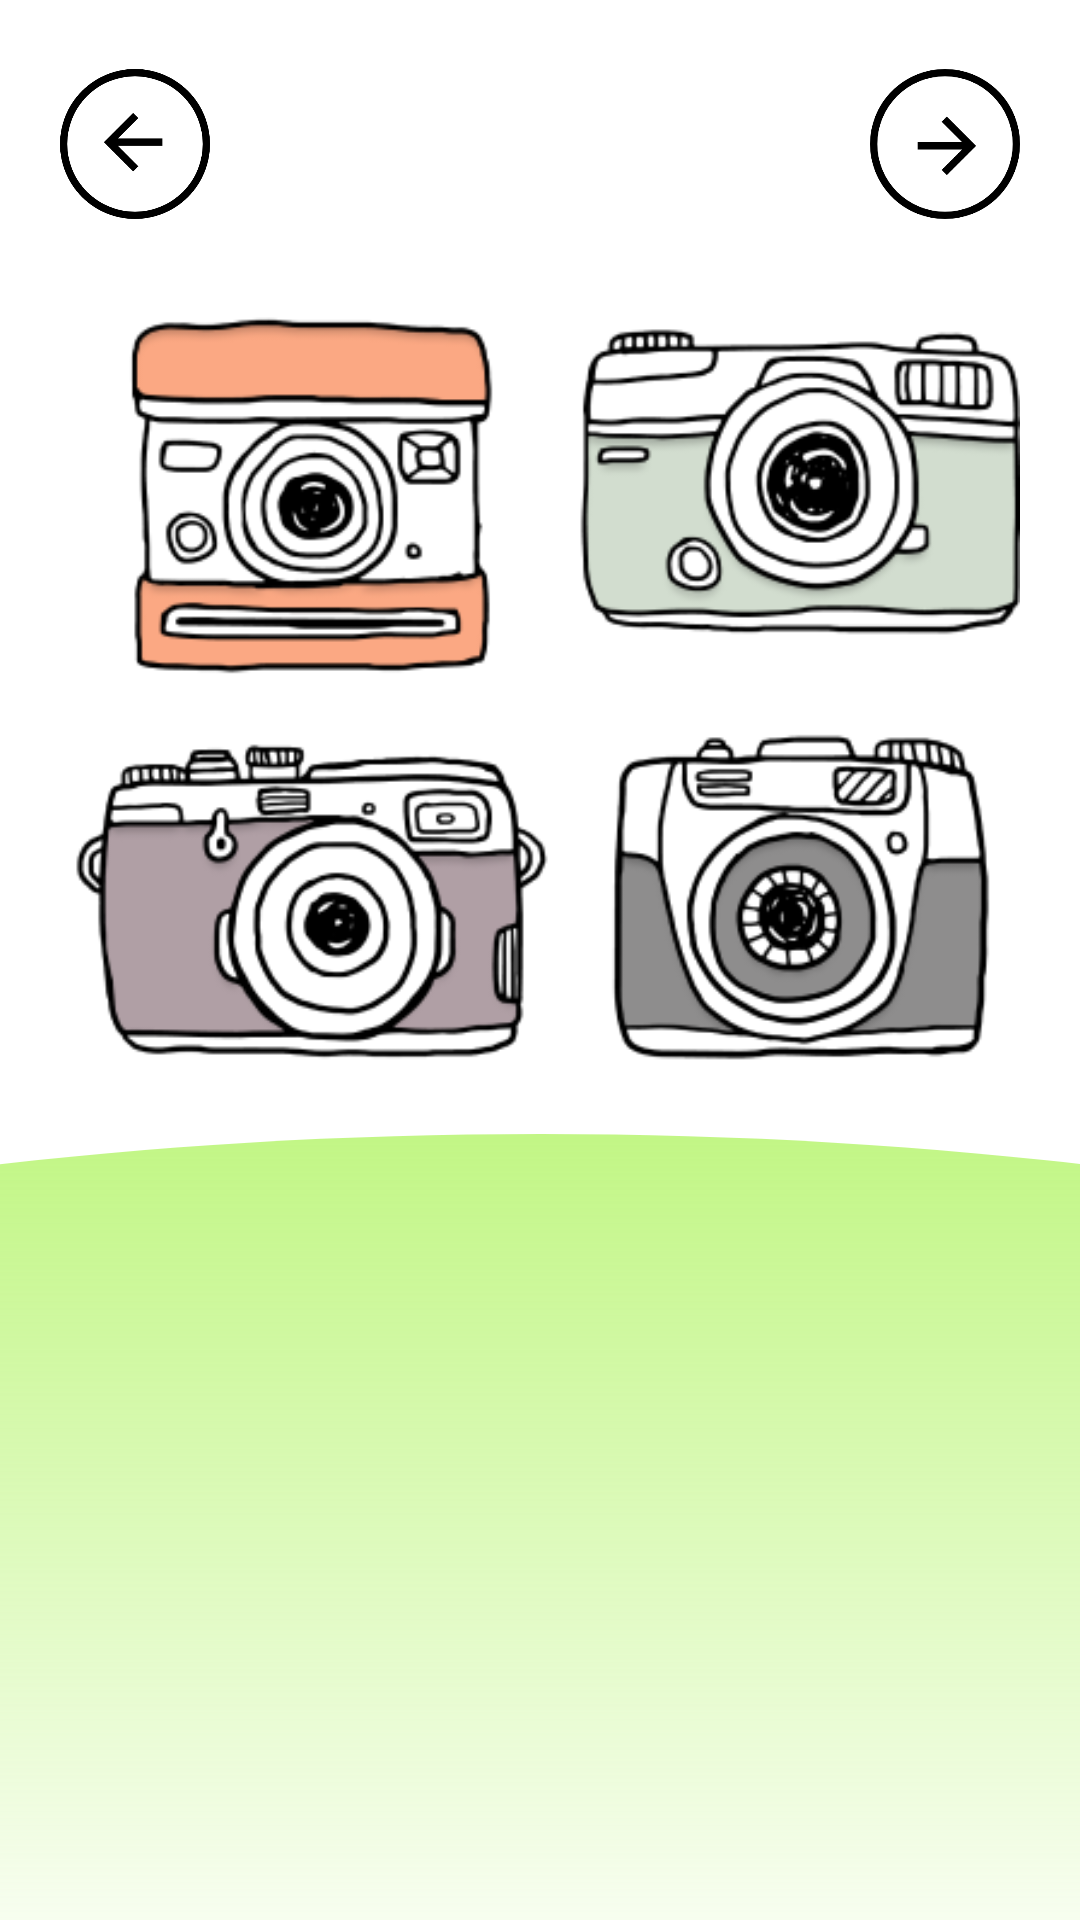

Produce the Android XML layout that renders to this screen, including the resource entries it uses.
<!-- AndroidManifest.xml: activity theme Theme.Onboarding -->
<!-- res/layout/activity_onboarding.xml -->
<?xml version="1.0" encoding="utf-8"?>
<androidx.constraintlayout.widget.ConstraintLayout xmlns:android="http://schemas.android.com/apk/res/android"
    xmlns:app="http://schemas.android.com/apk/res-auto"
    xmlns:tools="http://schemas.android.com/tools"
    android:layout_width="match_parent"
    android:layout_height="match_parent"
    tools:context=".onboarding.OnboardingActivity">


    <ImageView
        android:id="@+id/imageCameras"
        android:layout_width="0dp"
        android:layout_height="0dp"
        android:layout_marginHorizontal="20dp"
        android:src="@drawable/cameras_transparent"
        app:layout_constraintBottom_toBottomOf="parent"
        app:layout_constraintDimensionRatio="1:1"
        app:layout_constraintEnd_toEndOf="parent"
        app:layout_constraintStart_toStartOf="parent"
        app:layout_constraintTop_toTopOf="parent"
        app:layout_constraintVertical_bias="0.3" />

    <ImageView
        android:id="@+id/arrow_right"
        android:layout_width="50dp"
        android:layout_height="50dp"
        android:layout_margin="20dp"
        android:src="@drawable/arrow_right"
        app:layout_constraintBottom_toTopOf="@id/imageCameras"
        app:layout_constraintDimensionRatio="1:1"
        app:layout_constraintEnd_toEndOf="parent"
        app:layout_constraintTop_toTopOf="parent" />

    <ImageView
        android:id="@+id/arrow_left"
        android:layout_width="50dp"
        android:layout_height="50dp"
        android:layout_margin="20dp"
        android:rotation="180"
        android:src="@drawable/arrow_right"
        app:layout_constraintBottom_toTopOf="@id/imageCameras"
        app:layout_constraintDimensionRatio="1:1"
        app:layout_constraintStart_toStartOf="parent"
        app:layout_constraintTop_toTopOf="parent" />


    <ImageView
        android:layout_width="500dp"
        android:layout_height="300dp"
        android:scaleX="2"
        android:src="@drawable/onboarding_background_element"
        app:layout_constraintBottom_toBottomOf="parent"
        app:layout_constraintEnd_toEndOf="parent"
        app:layout_constraintStart_toStartOf="parent"
        app:layout_constraintTop_toBottomOf="@id/imageCameras" />

    <androidx.viewpager2.widget.ViewPager2
        android:id="@+id/onboardingViewPager"
        android:layout_width="0dp"
        android:layout_height="0dp"
        app:layout_constraintTop_toBottomOf="@id/imageCameras"
        app:layout_constraintStart_toStartOf="parent"
        app:layout_constraintEnd_toEndOf="parent"
        app:layout_constraintBottom_toBottomOf="parent"/>



</androidx.constraintlayout.widget.ConstraintLayout>
<!-- resources referenced by this layout -->
<resources>
  <!-- drawable arrow_right (drawable) -->
  <vector xmlns:android="http://schemas.android.com/apk/res/android"
      android:width="41dp"
      android:height="41dp"
      android:viewportWidth="41"
      android:viewportHeight="41">
    <group>
      <clip-path
          android:pathData="M5,5h31v31h-31z"/>
      <group>
        <clip-path
            android:pathData="M13,20H25.17L19.58,14.41L21,13L29,21L21,29L19.59,27.59L25.17,22H13V20Z"/>
        <path
            android:pathData="M1,1h40v40h-40z"
            android:fillColor="#000000"/>
      </group>
    </group>
    <path
        android:pathData="M20.5,20.5m-19.5,0a19.5,19.5 0,1 1,39 0a19.5,19.5 0,1 1,-39 0"
        android:strokeWidth="2"
        android:fillColor="#00000000"
        android:strokeColor="#000000"/>
  </vector>
  <!-- drawable cameras_transparent: png bitmap (drawable-xhdpi, 65550 bytes) -->
  <!-- drawable onboarding_background_element (drawable) -->
  <?xml version="1.0" encoding="utf-8"?>
  <shape xmlns:android="http://schemas.android.com/apk/res/android"
      android:shape="oval">
      <gradient
          android:angle="270"
          android:endColor="@color/white"
          android:startColor="@color/green_transparent" />
  
  </shape>
  <style name="Theme.Onboarding" parent="Theme.MaterialComponents.DayNight.NoActionBar">
          
          <item name="colorPrimary">@color/green_primary</item>
          <item name="colorPrimaryVariant">@color/green_primary_dark</item>
          <item name="colorOnPrimary">@color/white</item>
          
          <item name="colorSecondary">@color/teal_200</item>
          <item name="colorSecondaryVariant">@color/teal_700</item>
          <item name="colorOnSecondary">@color/black</item>
          
          <item name="android:statusBarColor">?attr/colorPrimaryVariant</item>
          
      </style>
  <color name="white">#FFFFFFFF</color>
  <color name="green_transparent">#8085ED0C</color>
  <color name="green_primary">#84ED0A</color>
  <color name="green_primary_dark">#4bba00</color>
  <color name="teal_200">#FF03DAC5</color>
  <color name="teal_700">#FF018786</color>
  <color name="black">#FF000000</color>
</resources>
